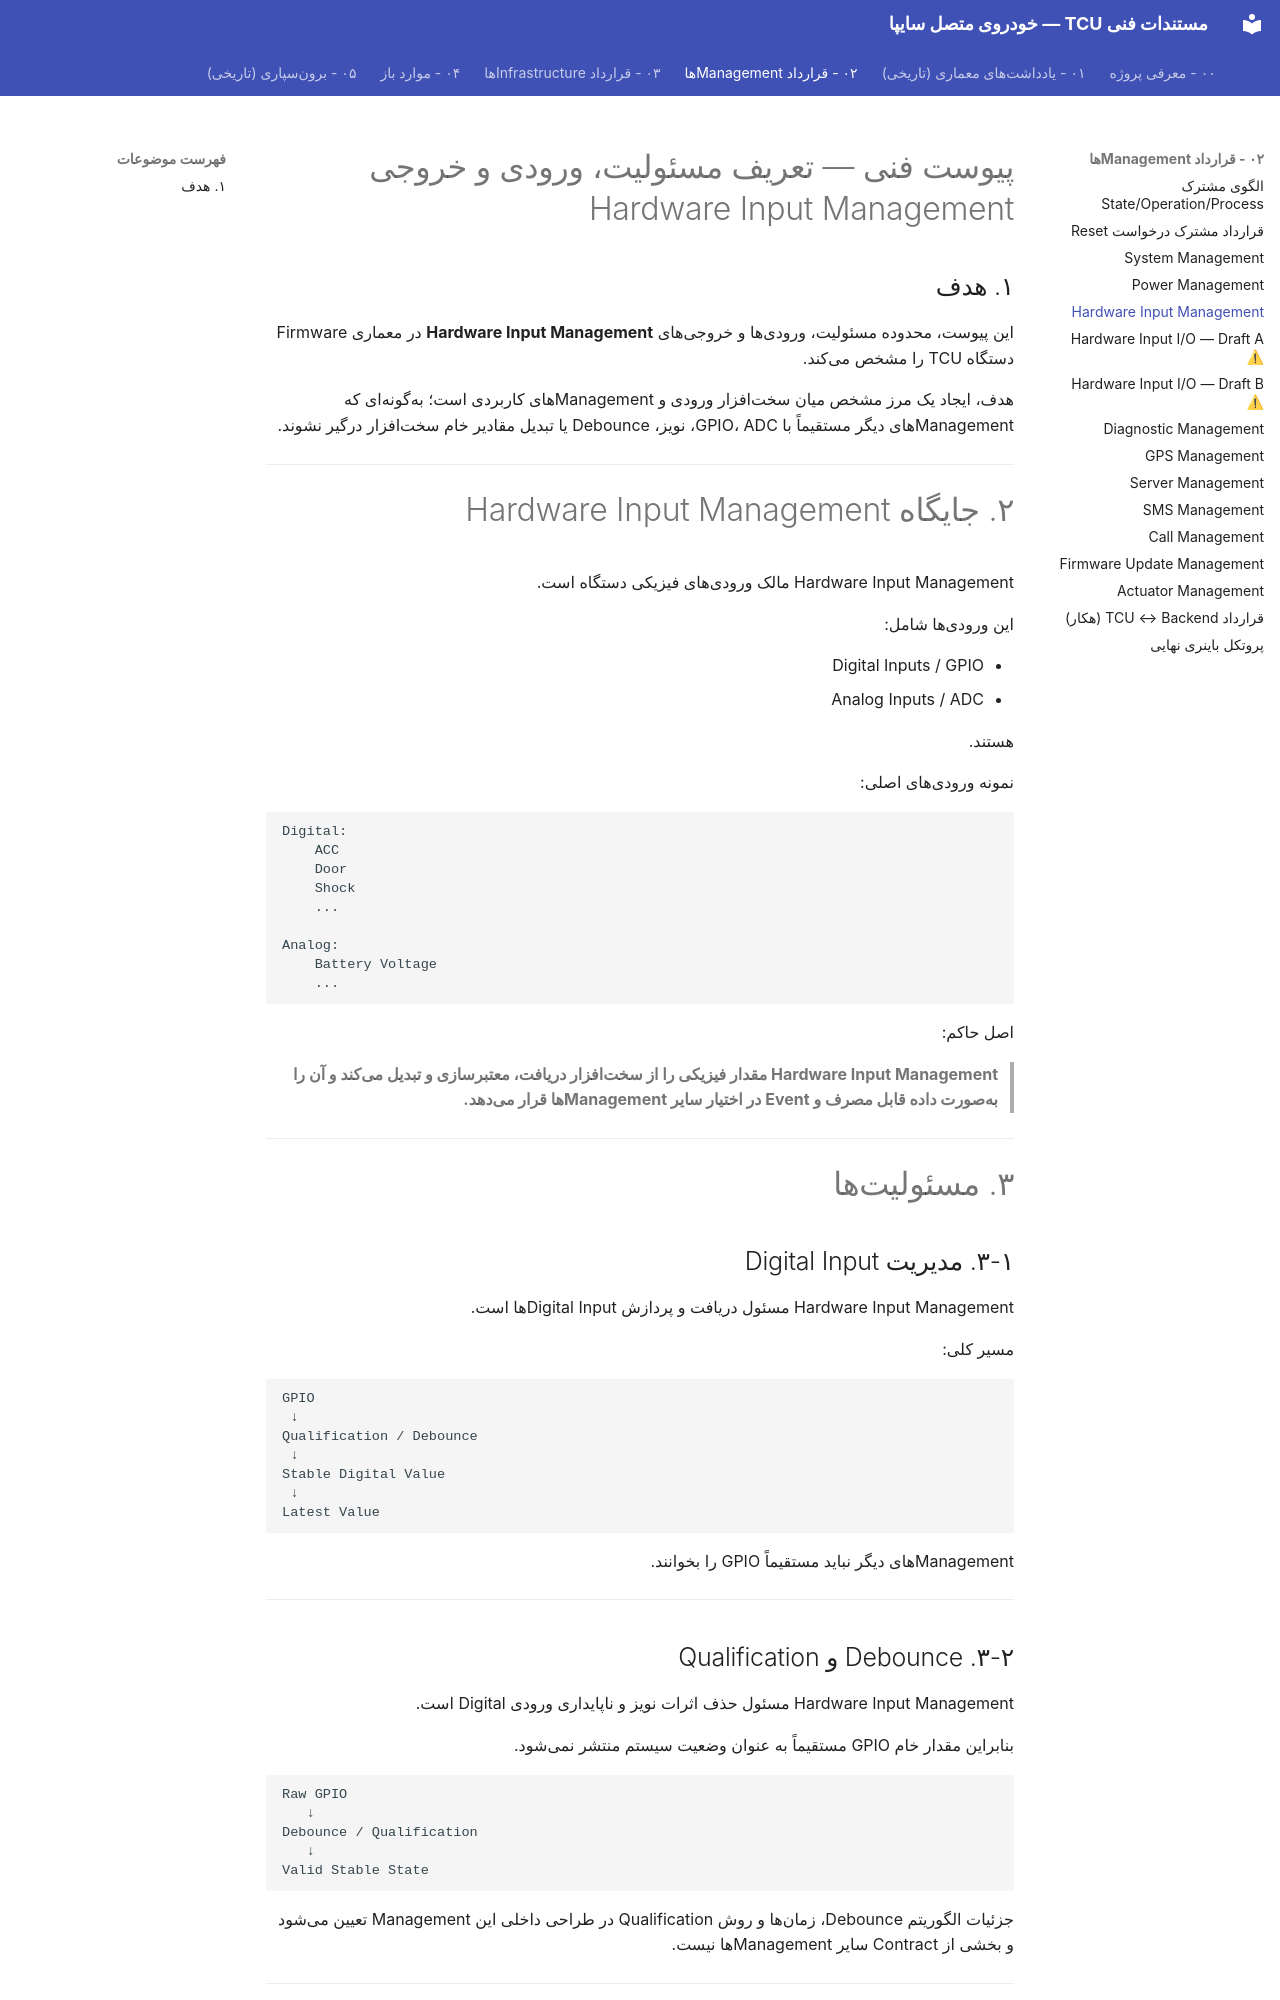

repository: Imnzarepour/stm32-git-practice · page: 02-management-contracts/hardware-input-management/index.html · generator: mkdocs

# پیوست فنی — تعریف مسئولیت، ورودی و خروجی Hardware Input Management

## ۱. هدف

این پیوست، محدوده مسئولیت، ورودیها و خروجیهای **Hardware Input Management** در معماری Firmware دستگاه TCU را مشخص میکند.

هدف، ایجاد یک مرز مشخص میان سختافزار ورودی و Managementهای کاربردی است؛ بهگونهای که Managementهای دیگر مستقیماً با GPIO، ADC، نویز، Debounce یا تبدیل مقادیر خام سختافزار درگیر نشوند.

---

# ۲. جایگاه Hardware Input Management

Hardware Input Management مالک ورودیهای فیزیکی دستگاه است.

این ورودیها شامل:

* Digital Inputs / GPIO
* Analog Inputs / ADC

هستند.

نمونه ورودیهای اصلی:

```text
Digital:
    ACC
    Door
    Shock
    ...

Analog:
    Battery Voltage
    ...
```

اصل حاکم:

> **Hardware Input Management مقدار فیزیکی را از سختافزار دریافت، معتبرسازی و تبدیل میکند و آن را بهصورت داده قابل مصرف و Event در اختیار سایر Managementها قرار میدهد.**

---

# ۳. مسئولیتها

## ۳-۱. مدیریت Digital Input

Hardware Input Management مسئول دریافت و پردازش Digital Inputها است.

مسیر کلی:

```text
GPIO
 ↓
Qualification / Debounce
 ↓
Stable Digital Value
 ↓
Latest Value
```

Managementهای دیگر نباید مستقیماً GPIO را بخوانند.

---

## ۳-۲. Debounce و Qualification

Hardware Input Management مسئول حذف اثرات نویز و ناپایداری ورودی Digital است.

بنابراین مقدار خام GPIO مستقیماً به عنوان وضعیت سیستم منتشر نمیشود.

```text
Raw GPIO
   ↓
Debounce / Qualification
   ↓
Valid Stable State
```

جزئیات الگوریتم Debounce، زمانها و روش Qualification در طراحی داخلی این Management تعیین میشود و بخشی از Contract سایر Managementها نیست.

---
